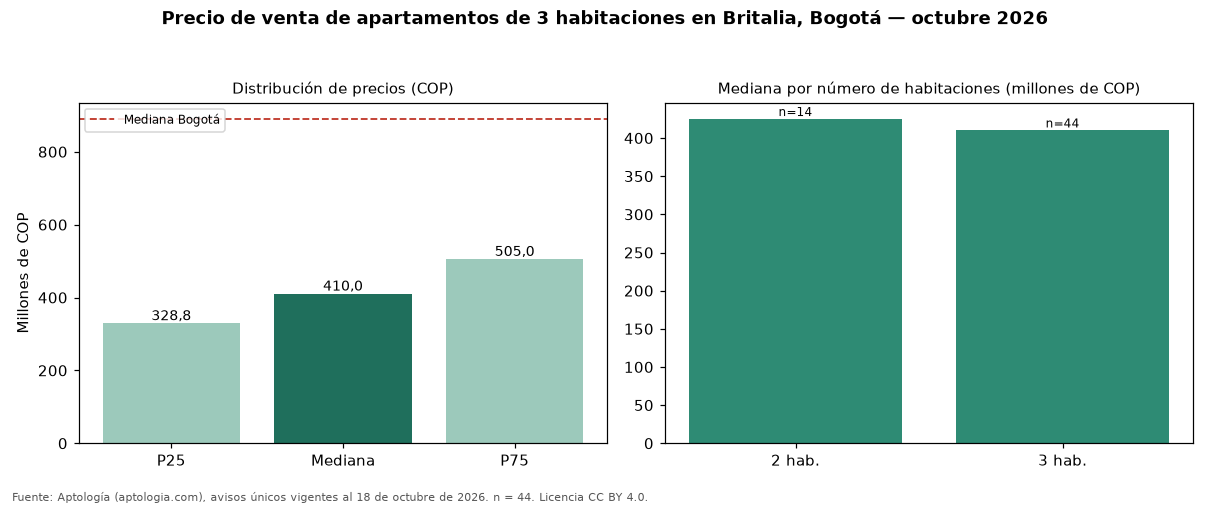

Data behind this chart, as committed beside it:
seccion, metrica, valor_cop, n
precio, p25, 328750000, 44
precio, mediana, 410000000, 44
precio, p75, 505000000, 44
cop_por_m2, p25, 4981343, 44
cop_por_m2, mediana, 5612019, 44
cop_por_m2, p75, 6414191, 44
area, area_mediana_m2, 71.5, 44
habitaciones, 2, 425000000, 14
habitaciones, 3, 410000000, 44
administracion, mediana, 400000, 43
estrato, moda, 3, 
parqueadero, porcentaje_con_parqueadero, 88.6, 44
ciudad, mediana_ciudad, 890000000, 17364
ciudad, mediana_cop_por_m2_ciudad, 7000000, 17364
